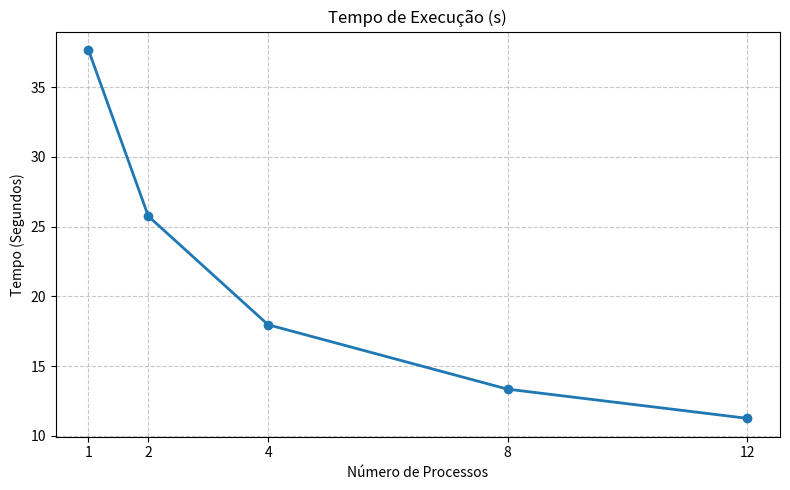
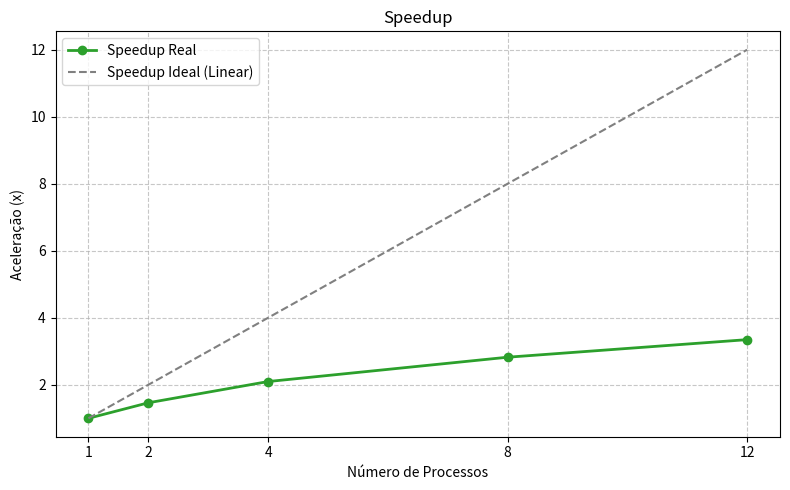
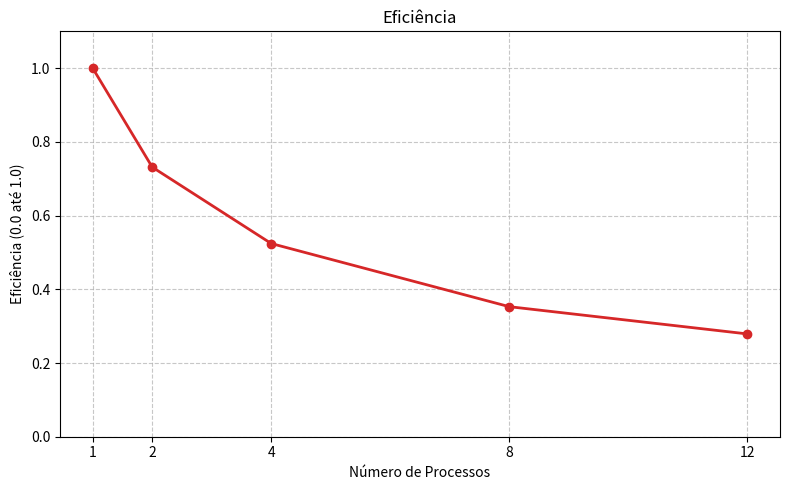

Python code for these plots, in order:
import matplotlib.pyplot as plt
import os

# Cria a pasta 'graficos' caso ela não exista
os.makedirs('graficos', exist_ok=True)

# Dados atualizados
processos = [1, 2, 4, 8, 12]
tempos = [37.66, 25.74, 17.96, 13.34, 11.25]
t_referencia = tempos[0]

speedup = [t_referencia / t for t in tempos]
eficiencia = [s / p for s, p in zip(speedup, processos)]

# --- GRÁFICO 1: TEMPO DE EXECUÇÃO ---
plt.figure(figsize=(8, 5))
plt.plot(processos, tempos, marker='o', color='tab:blue', linewidth=2)
plt.title('Tempo de Execução (s)')
plt.xlabel('Número de Processos')
plt.ylabel('Tempo (Segundos)')
plt.xticks(processos)
plt.grid(True, linestyle='--', alpha=0.7)
plt.tight_layout()
plt.savefig('graficos/tempo_mpi.png')
plt.close() # Fecha a figura para não sobrepor a próxima

# --- GRÁFICO 2: SPEEDUP ---
plt.figure(figsize=(8, 5))
plt.plot(processos, speedup, marker='o', color='tab:green', linewidth=2, label='Speedup Real')
plt.plot(processos, processos, linestyle='--', color='gray', label='Speedup Ideal (Linear)')
plt.title('Speedup')
plt.xlabel('Número de Processos')
plt.ylabel('Aceleração (x)')
plt.xticks(processos)
plt.legend()
plt.grid(True, linestyle='--', alpha=0.7)
plt.tight_layout()
plt.savefig('graficos/speedup_mpi.png')
plt.close()

# --- GRÁFICO 3: EFICIÊNCIA ---
plt.figure(figsize=(8, 5))
plt.plot(processos, eficiencia, marker='o', color='tab:red', linewidth=2)
plt.title('Eficiência')
plt.xlabel('Número de Processos')
plt.ylabel('Eficiência (0.0 até 1.0)')
plt.xticks(processos)
plt.ylim(0, 1.1)
plt.grid(True, linestyle='--', alpha=0.7)
plt.tight_layout()
plt.savefig('graficos/eficiencia_mpi.png')
plt.close()

print("Gráficos gerados com sucesso na pasta 'graficos'!")
